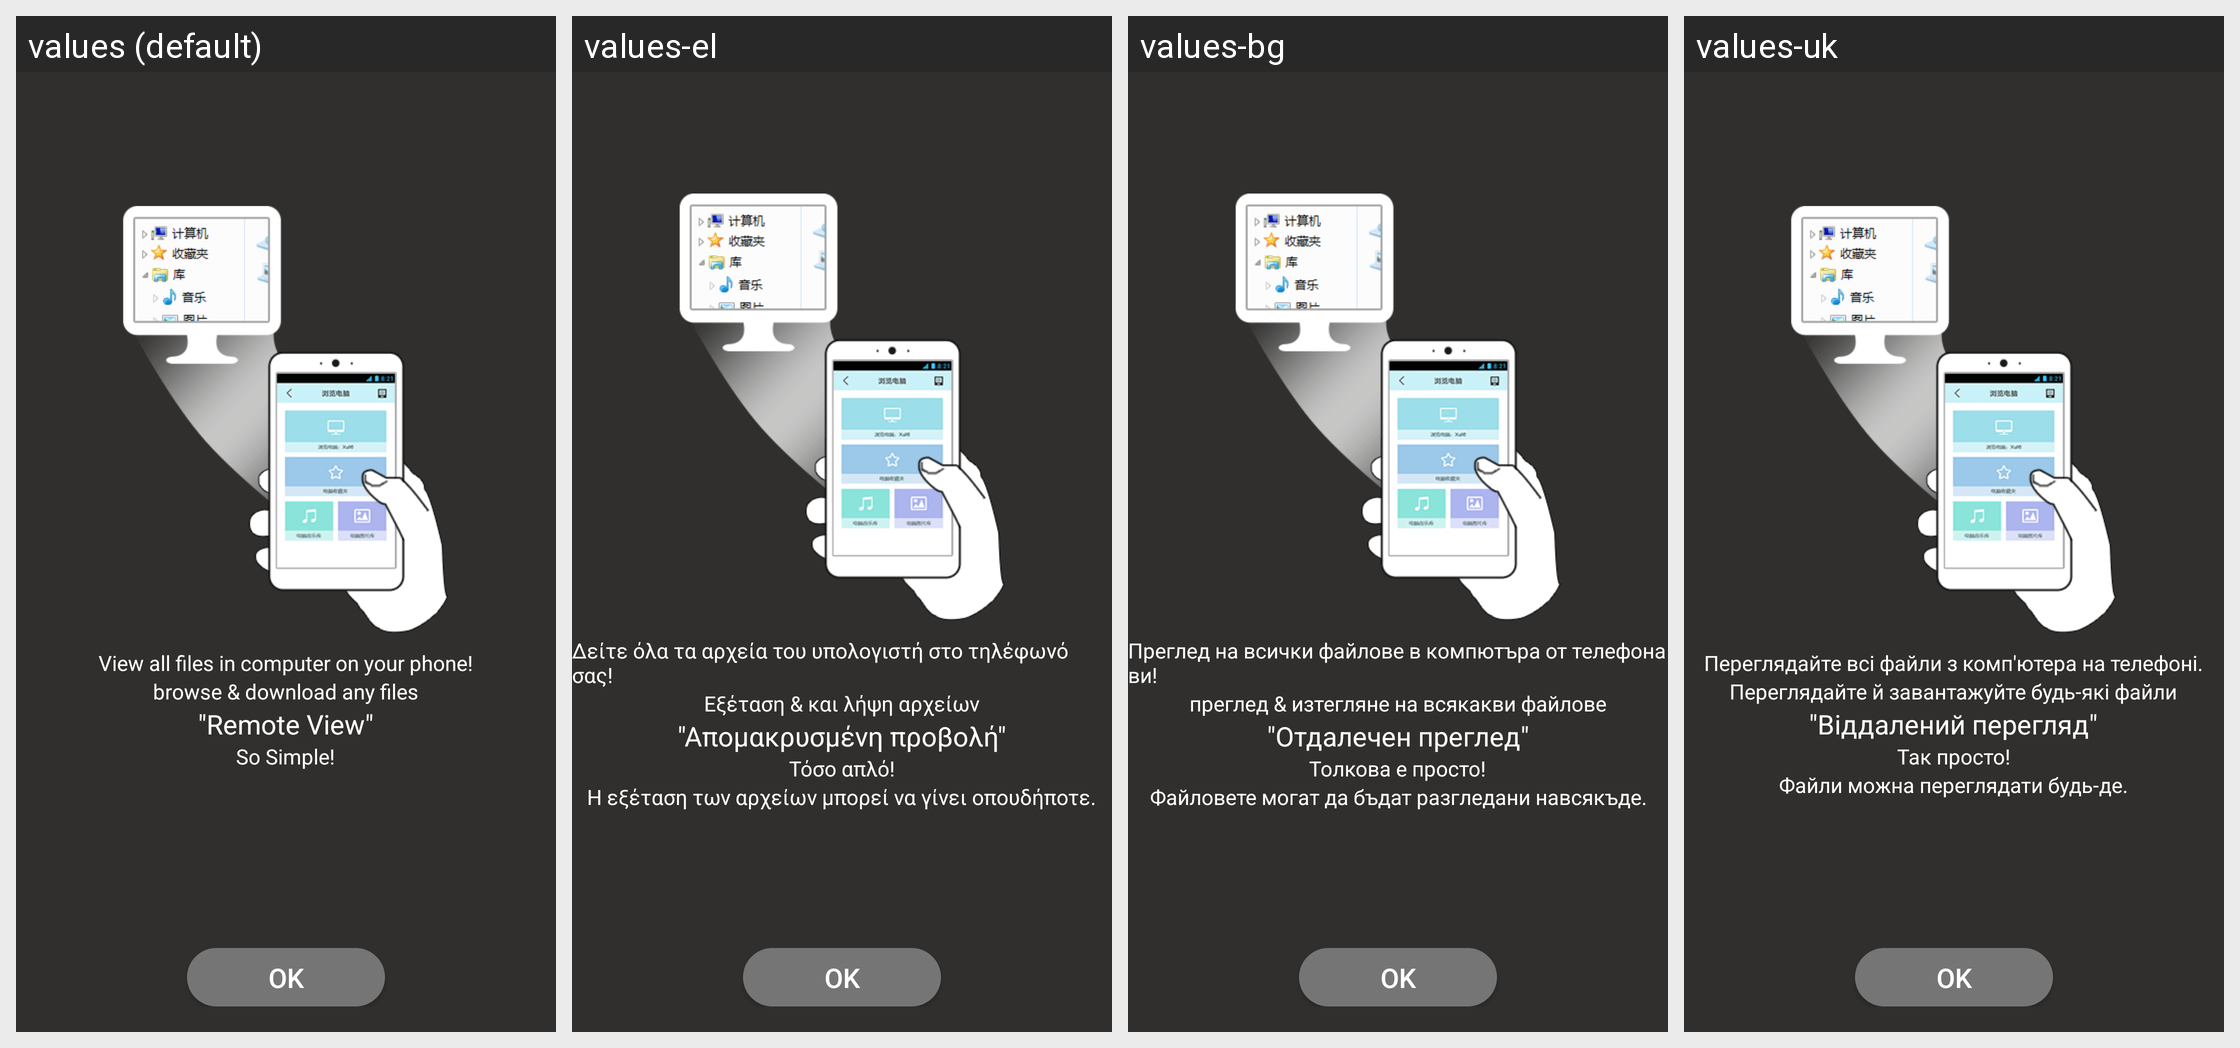

This grid shows one Android layout under several languages. Give, for every string resource on the screen, its name, the default text and each shown locale's text.
Android screen res/layout/pc_remote_view_guide_mask.xml rendered under 4 locales, left to right: values (default), values-el, values-bg, values-uk. Device: Nexus 5 (rendered at 1080×1920; each locale shown at half size, 540×960, under a caption strip naming it); theme Theme.MaterialComponents.DayNight.NoActionBar.
Other locales in the repository, not shown: values-ar, values-bn, values-cs, values-de, values-es, values-et, values-fa, values-fi, values-fr, values-hi, values-hr, values-hu, values-in, values-it, values-iw, values-ja, values-ko, values-lt, values-lv, values-ms, values-pl, values-pt-rBR, values-pt-rPT, values-ro, values-ru, values-sk, values-sl, values-sr, values-th, values-tr, values-vi, values-zh-rCN, values-zh-rHK, values-zh-rTW.
Strings drawn on this screen, with the default value and each locale's value (text and hints the layout hard-codes, and strings that could not be matched under every locale, appear in the picture but are not listed):

pc_known_ok
  values: OK
  values-el: OK
  values-bg: OK
  values-uk: OK

pc_remote_view_guide_msg1
  values: View all files in computer on your phone!
  values-el: Δείτε όλα τα αρχεία του υπολογιστή στο τηλέφωνό σας!
  values-bg: Преглед на всички файлове в компютъра от телефона ви!
  values-uk: Переглядайте всі файли з комп'ютера на телефоні.

pc_remote_view_guide_msg2
  values: browse & download any files
  values-el: Εξέταση & και λήψη αρχείων
  values-bg: преглед & изтегляне на всякакви файлове
  values-uk: Переглядайте й завантажуйте будь-які файли

pc_remote_view_guide_msg3
  values: "Remote View"
  values-el: "Απομακρυσμένη προβολή"
  values-bg: "Отдалечен преглед"
  values-uk: "Віддалений перегляд"

pc_remote_view_guide_msg4
  values: So Simple!
  values-el: Τόσο απλό!
  values-bg: Толкова е просто!
  values-uk: Так просто!
